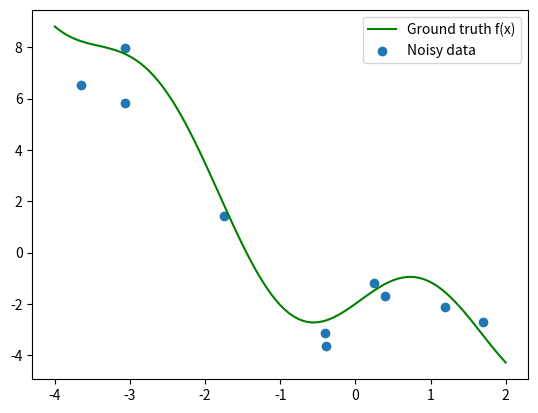

Python code for this plot: (Note: this script raises an exception after producing the figure.)
##### DO NOT CHANGE #####
%matplotlib inline

import numpy as np
import matplotlib.pyplot as plt
import warnings

warnings.filterwarnings('ignore')

##### DO NOT CHANGE #####

##### DO NOT CHANGE #####
np.random.seed(42)
x = np.linspace(-4, 2, 101)  # for plotting


def target_function(x_values: np.ndarray) -> np.ndarray:
    """Smooth nonlinear ground-truth function used to generate the toy data."""
    return 0.4 * x_values**2 - 1.5 * x_values + 2.0 * np.sin(1.8 * x_values) - 2.0


y_gt = target_function(x)

n_data = 10  # create 10 data points
x_data = np.random.uniform(-4, 2, n_data)
y_data_gt = target_function(x_data)
y_data = y_data_gt + 1 * np.random.randn(n_data)

plt.plot(x, y_gt, color='g', label="Ground truth f(x)")
plt.scatter(x_data, y_data, label="Noisy data")
plt.legend()


##### DO NOT CHANGE #####

import numpy as np
import matplotlib.pyplot as plt

# Assume the following data is provided:
# x_data, y_data: arrays containing the input data points and corresponding noisy outputs
# x: array of points for plotting the ground truth and best model
# y_gt: array of ground truth values corresponding to x

M = 20  # Maximum order of polynomials to train
models = np.arange(1, M+1)
MSEs = []
mse_trains = []
p_best = None

split = 0.7  # Proportion of data to use for training
n_data = len(x_data)
split_ind = int(split * n_data)

# 1: Split into training and validation sets
np.random.seed(42)
ind = np.random.choice(n_data, n_data, replace=False)  # Shuffle data indices
ind_train = ind[:split_ind]
ind_val = ind[split_ind:]
D_T = {"x": x_data[ind_train], "y": y_data[ind_train]}  # Training data
D_V = {"x": x_data[ind_val], "y": y_data[ind_val]}  # Validation data

# Loop through polynomial orders and train models
for m in models:
    # 2: Train on training data (you should use np.polyfit)
    # TODO Compute the optimal weights for degree m using np.polyfit and write them to p
    p = None
    # YOUR CODE HERE
    raise NotImplementedError()
    
    # 3: Evaluate on validation data (you should use np.polyval)
    # TODO Compute the validation MSE with np.polyval
    mse_val = None
    # YOUR CODE HERE
    raise NotImplementedError()
    MSEs.append(mse_val)
 
    # 4: Compute MSE on training data for comparison
    # TODO Compute the training MSE with np.polyval
    mse_train = None
    # YOUR CODE HERE
    raise NotImplementedError()
    mse_trains.append(mse_train)

    # Log parameters of the best model order
    if mse_val <= np.min(MSEs):
        p_best = p

# 5: Pick model with best validation loss
# TODO The next line should select the model from `models` with the lowest validation error and write it to `m_star_hold_out`
m_star_hold_out = None
# YOUR CODE HERE
raise NotImplementedError()
print("Best model order: {}".format(m_star_hold_out))
##########################

# Plotting MSE for training and validation sets
plt.figure()
plt.semilogy(models, MSEs, label="Validation MSE")
plt.semilogy(models, mse_trains, label="Training MSE")
plt.xlabel("Polynomial Order")
plt.ylabel("MSE")
plt.legend()

# Plotting the ground truth, data points, and best model
plt.figure()
plt.plot(x, y_gt, color='g', label="Ground truth")
plt.scatter(x_data, y_data, color='orange', label="Noisy data")
f_hat = np.polyval(p_best, x)
plt.plot(x, f_hat, label="Best model")
plt.legend()
plt.xlabel("x")
plt.ylabel("y")
plt.show()

##### DO NOT CHANGE #####
# ID: test_task_1_1 - possible points: 3

# There should be one MSE per model, and all MSEs must be non-negative
assert len(MSEs) == M
assert None not in MSEs
assert np.all(np.isfinite(MSEs))
assert np.all(np.asarray(MSEs) >= 0.0)

assert len(mse_trains) == M
assert None not in mse_trains
assert np.all(np.isfinite(mse_trains))
assert np.all(np.asarray(mse_trains) >= 0.0)

# m_star must be an integer
assert m_star_hold_out is not None
assert np.issubdtype(type(m_star_hold_out), np.integer)
assert m_star_hold_out in models

assert p_best is not None




##### DO NOT CHANGE #####

answer_1_2 = None
# YOUR CODE HERE
raise NotImplementedError()


##### DO NOT CHANGE #####
# ID: test_task_1_2 - possible points: 1

assert answer_1_2 in ("a", "b", "c", "d")



##### DO NOT CHANGE #####

def k_fold_cv(x, y, m, k):
    """
    k-fold cross validation method
    :param x: samples
    :param y: targets
    :param m: model order
    :param k: number of partitions
    :return mean MSE of test and training set
    """
    n_data = y.size
    if k > n_data:
        k = n_data

    MSEs_test = []
    MSEs_train = []
    
    n_val_data = n_data // k  # number of data points in each validation split
    rand_ind = np.random.choice(n_data, n_data, replace=False)  # random indices in [1, n] to shuffle data
    
    # loop over partitions
    for k_ in range(k):

        # 1: Split the indices in rand_ind into a training and validation dataset
        # TODO Compute indices for the validation and training data for the k_-th partition according to the split strategy described above
        ind_val = None # indices for validation data
        ind_train = None # indices for train data
        # YOUR CODE HERE
        raise NotImplementedError()
        
        # Training data set
        D_T = {"x": x[ind_train],
               "y": y[ind_train]}
        
        # Validation data set
        D_V = {"x": x[ind_val],
               "y": y[ind_val]}
    
        # 2: Train and evaluate again on training data to obtain estimator
        # TODO Compute training and validation MSE for the k_-th partition.
        # Hint: You'll need to compute optimal weights and make predictions on the training and test data. look at the hold-out method above and use built-in numpy functions like polyfit and polyval
        MSE_test = None
        MSE_train = None
        # YOUR CODE HERE
        raise NotImplementedError()

        MSEs_test.append(MSE_test)
        MSEs_train.append(MSE_train)
        
    return np.mean(MSEs_test), np.mean(MSEs_train)

##### DO NOT CHANGE #####
# ID: test_task_1_3 - possible points: 4

# Useful asserts
np.random.seed(0)
mse_test_check, mse_train_check = k_fold_cv(x_data, y_data, m=2, k=5)

assert mse_test_check is not None
assert mse_train_check is not None
assert np.isscalar(mse_test_check)
assert np.isscalar(mse_train_check)
assert np.isfinite(mse_test_check)
assert np.isfinite(mse_train_check)
assert mse_test_check >= 0.0
assert mse_train_check >= 0.0




##### DO NOT CHANGE #####

##### DO NOT CHANGE #####
M = 20  # train polynomials up to order M
models = np.arange(1, M+1)
k = 10  # number of partitions, choose from 2 ... 10
MSEs_test = []
MSEs_train = []

for m in models:
    mse_test, mse_train = k_fold_cv(x_data, y_data, m, k)
    MSEs_test.append(mse_test)
    MSEs_train.append(mse_train)
    
m_star_cross = models[np.argmin(MSEs_test)]
print("Best model complexity:", m_star_cross)
print("MSE:", np.min(MSEs_test))
plt.semilogy(models, MSEs_test, label="MSE test")
plt.semilogy(models, MSEs_train, label="MSE train")
plt.semilogy(m_star_cross, np.min(MSEs_test), "x")
plt.xticks(models)
plt.xlabel("model order")
plt.ylabel("MSE")
plt.legend()

p_cv = np.polyfit(x_data, y_data, m_star_cross)
y_cv = np.polyval(p_cv, x)

plt.figure()
plt.plot(x, y_gt, color='g', label="Ground truth")
plt.scatter(x_data, y_data, label="Noisy data", color="orange")
plt.plot(x, y_cv, label="Prediction")
plt.xlabel("x")
plt.ylabel("f(x)")
plt.legend()

##### DO NOT CHANGE #####

##### DO NOT CHANGE #####
m = 3  # try different model orders
partitions = np.arange(2, 10+1)
MSEs_test_list = []
MSEs_train_list = []
MSEs_test_mean = []
MSEs_train_mean = []
MSEs_test_std = []
MSEs_train_std = []

# for different partition sizes, run k-fold cross validation 100 times
# and record the mean and standard deviation of
# the MSE of the train and test set
for k in partitions:
    for i in range(100):
        mse_test_i, mse_train_i = k_fold_cv(x_data, y_data, m, k)
        MSEs_test_list.append(mse_test_i)
        MSEs_train_list.append(mse_train_i)
    MSEs_test_mean.append(np.mean(MSEs_test_list))
    MSEs_train_mean.append(np.mean(MSEs_train_list))
    MSEs_test_std.append(np.std(MSEs_test_list))
    MSEs_train_std.append(np.std(MSEs_train_list))
    MSEs_test_list = []
    MSEs_train_list = []
    
MSEs_test_mean = np.hstack(MSEs_test_mean)
MSEs_train_mean = np.hstack(MSEs_train_mean)
MSEs_test_std = np.hstack(MSEs_test_std)
MSEs_train_std = np.hstack(MSEs_train_std)
    
plt.semilogy(partitions, MSEs_test_std, label="MSE test")
plt.semilogy(partitions, MSEs_train_std, label="MSE train")

plt.xticks(partitions)
plt.xlabel("Number of partitions")
plt.ylabel("Standard deviation of the MSE")
plt.legend()

##### DO NOT CHANGE #####

answer_1_4 = None
# YOUR CODE HERE
raise NotImplementedError()


##### DO NOT CHANGE #####
# ID: test_task_1_4 - possible points: 1

assert answer_1_4 in ("a", "b", "c", "d")



##### DO NOT CHANGE #####

##### DO NOT CHANGE #####
def polynomial_feature_matrix(x_values: np.ndarray, degree: int) -> np.ndarray:
    """
    Create polynomial features [1, x, x^2, ..., x^degree].

    :param x_values: input values, shape [N]
    :param degree: polynomial degree
    :return: feature matrix, shape [N, degree + 1]
    """
    x_values = np.asarray(x_values).reshape(-1)
    return np.column_stack([x_values ** i for i in range(degree + 1)])

def blr_posterior(phi: np.ndarray, y: np.ndarray, noise_variance: float, prior_lambda: float):
    """
    Compute the posterior distribution over the weights of a Bayesian linear regression model with Gaussian likelihood and Gaussian prior.
    :param phi: feature matrix, shape [N, D]
    :param y: target values, shape [N]
    :param noise_variance: variance of the Gaussian likelihood
    :param prior_lambda: precision (inverse variance) of the Gaussian prior
    :return: mean and precision of the posterior distribution over weights
    """
    precision = phi.T @ phi / noise_variance + prior_lambda * np.eye(phi.shape[1])
    mean = np.linalg.solve(precision * noise_variance, phi.T @ y)
    return mean, precision

prior_lambda = 1.0
noise_variance = 1.0
blr_degrees = np.arange(0, 9)

##### DO NOT CHANGE #####

def update_blr_posterior(phi: np.ndarray, y: np.ndarray, prev_mean: np.ndarray, prev_precision: np.ndarray, noise_variance: float) -> tuple[np.ndarray, np.ndarray]:
    """
    Compute the posterior over weights in Bayesian Linear Regression.

    :param Phi: features, shape [D]
    :param y: target, scalar
    :param prev_mean: previous posterior mean, shape [D]
    :param prev_precision: previous posterior precision, shape [D, D]
    :param noise_variance: sigma_y^2, variance of the Gaussian likelihood, scalar
    :return: new posterior mean, shape [D], and new posterior precision, shape [D, D]
    """


    # TODO implement the sequential posterior update for a single data point
    # Use np.linalg.solve for the inverse. You should only need a single matrix inversion!
    new_precision = None
    new_mean = None
    # YOUR CODE HERE
    raise NotImplementedError()

    return new_mean, new_precision

##### DO NOT CHANGE #####
# ID: test_task_2_1 - possible points: 3

# Some sample inputs
phi_test = polynomial_feature_matrix(x_data, degree=1)

posterior_mean = np.zeros(phi_test.shape[1])
posterior_precision = prior_lambda * np.eye(phi_test.shape[1])
for i in range(phi_test.shape[0]):
    posterior_mean, posterior_precision = update_blr_posterior(phi_test[i], y_data[i], posterior_mean, posterior_precision, noise_variance)

assert posterior_mean is not None
assert posterior_precision is not None
assert posterior_mean.shape == (phi_test.shape[1],)
assert posterior_precision.shape == (phi_test.shape[1], phi_test.shape[1])

# the posterior precision is always symmetric and positive definite
assert np.allclose(posterior_precision, posterior_precision.T)
assert np.all(np.diag(posterior_precision) > 0.0)

# we can visually verify that the sequential update yields the same posterior as the non-sequential version
def plot_posterior_ellipse(mean, precision, color, label, linestyle="-"):
    from matplotlib.patches import Ellipse

    n_std = 2.0

    # this computes and plots an ellipse that sits at 2 standard deviations
    cov = np.linalg.inv(precision)
    eigenvalues, eigenvectors = np.linalg.eigh(cov)
    angle = np.degrees(np.arctan2(*eigenvectors[:, 0][::-1]))
    width, height = 2 * n_std * np.sqrt(eigenvalues)
    ellipse = Ellipse(xy=mean, width=width, height=height, angle=angle,
                      edgecolor=color, facecolor='none', lw=2, linestyle=linestyle)
    plt.gca().add_patch(ellipse)
    plt.scatter(*mean, color=color, marker='x', s=100, label=label)

non_sequential_mean, non_sequential_precision = blr_posterior(phi_test, y_data, noise_variance, prior_lambda)
plot_posterior_ellipse(non_sequential_mean, non_sequential_precision, "darkblue", "Non-Sequential Posterior", "-")

plot_posterior_ellipse(posterior_mean, posterior_precision, "darkorange", "Sequential Posterior", "--")

plt.xlim(-4, 4)
plt.ylim(-4, 4)
plt.legend()
plt.show()



##### DO NOT CHANGE #####

def blr_predictive_distribution(Phi_query: np.ndarray, posterior_mean: np.ndarray, posterior_precision: np.ndarray, noise_variance: float) -> tuple[np.ndarray, np.ndarray]:
    """
    Compute the BLR predictive distribution for query features.

    :param Phi_query: query feature matrix, shape [N_q, D]
    :param posterior_mean: posterior mean over weights, shape [D]
    :param posterior_precision: posterior precision (inverse covariance) over weights, shape [D, D]
    :param noise_variance: sigma_y^2, variance of the Gaussian likelihood, scalar
    :return: predictive mean and variance, both shape [N_q]
    """

    # TODO Compute the posterior predictive distribution
    mean_y = None
    var_y = None
    # YOUR CODE HERE
    raise NotImplementedError()

    return mean_y, var_y


##### DO NOT CHANGE #####
# ID: test_task_2_2 - possible points: 2

# Useful asserts
phi_plot_test = polynomial_feature_matrix(x, degree=1)
pred_mean, pred_var = blr_predictive_distribution(phi_plot_test, posterior_mean, posterior_precision, noise_variance)

assert pred_mean is not None
assert pred_var is not None
assert pred_mean.shape == x.shape
assert pred_var.shape == x.shape
assert np.all(np.isfinite(pred_mean))
assert np.all(np.isfinite(pred_var))
assert np.all(pred_var >= noise_variance)

plt.fill_between(x, pred_mean - 2 * pred_var, pred_mean + 2 * pred_var, alpha=0.3)
plt.plot(x, pred_mean, label="MAP")
plt.scatter(x_data, y_data, color="black", marker="x", label="Training Data")
plt.legend()
plt.show()



##### DO NOT CHANGE #####

##### DO NOT CHANGE #####
x_ood = np.linspace(np.min(x_data) - 3.0, np.max(x_data) + 3.0, 300)
y_ood_gt = target_function(x_ood)

# BLR predictive distribution for a fixed polynomial degree.
blr_ood_degree = 8
Phi_train_blr = polynomial_feature_matrix(x_data, blr_ood_degree)
ood_posterior_mean, ood_posterior_cov = blr_posterior(
    Phi_train_blr,
    y_data,
    prior_lambda,
    noise_variance,
)
Phi_ood_blr = polynomial_feature_matrix(x_ood, blr_ood_degree)
pred_mean_blr, pred_var_blr = blr_predictive_distribution(
    Phi_ood_blr,
    ood_posterior_mean,
    ood_posterior_cov,
    noise_variance,
)
pred_std_blr = np.sqrt(np.maximum(pred_var_blr, 0.0))

# A high-degree point-estimate polynomial for comparison.
overfit_degree = int(np.max(blr_degrees))
p_overfit = np.polyfit(x_data, y_data, overfit_degree)
y_overfit = np.polyval(p_overfit, x_ood)

plt.figure(figsize=(9, 5))
plt.plot(x_ood, y_ood_gt, color="green", label="Ground truth")
plt.scatter(x_data, y_data, color="orange", label="Noisy training data", zorder=3)
plt.plot(x_ood, y_overfit, color="red", linestyle="--", label=f"Point estimate, degree {overfit_degree}")
plt.plot(x_ood, pred_mean_blr, color="blue", label=f"BLR mean, degree {blr_ood_degree}")
plt.fill_between(
    x_ood,
    pred_mean_blr - 2.0 * pred_std_blr,
    pred_mean_blr + 2.0 * pred_std_blr,
    color="blue",
    alpha=0.2,
    label="BLR 95% uncertainty interval",
)
plt.axvspan(np.min(x_data), np.max(x_data), color="gray", alpha=0.1, label="Observed input range")
plt.xlabel("x")
plt.ylabel("y")
plt.title("Out-of-Distribution Extrapolation")
plt.ylim(np.percentile(y_ood_gt, 1) - 20, np.percentile(y_ood_gt, 99) + 20)
plt.legend()
plt.show()


##### DO NOT CHANGE #####

answer_2_3 = None
# YOUR CODE HERE
raise NotImplementedError()


##### DO NOT CHANGE #####
# ID: test_task_2_3 - possible points: 1

assert answer_2_3 in ("a", "b", "c", "d")



##### DO NOT CHANGE #####

answer_2_4 = None
# YOUR CODE HERE
raise NotImplementedError()


##### DO NOT CHANGE #####
# ID: test_task_2_4 - possible points: 1

assert answer_2_4 in ("a", "b", "c", "d")



##### DO NOT CHANGE #####

def gaussian_kernel(x: np.ndarray, x_prime: np.ndarray, lam: float, sigma: float) -> np.ndarray:
    """
    Compute the Gaussian kernel for all pairs of rows in x and x_prime.

    :param x: first input batch, shape [N_1, d] or [N_1]
    :param x_prime: second input batch, shape [N_2, d] or [N_2]
    :param lam: prior precision parameter, scalar
    :param sigma: kernel bandwidth, scalar
    :return: kernel matrix, shape [N_1, N_2]
    """
    x = np.asarray(x)
    x_prime = np.asarray(x_prime)

    if x.ndim == 1:
        x = x.reshape((-1, 1))

    if x_prime.ndim == 1:
        x_prime = x_prime.reshape((-1, 1))


    # TODO Compute the pairwise Gaussian kernel between x and x_prime
    kernel = None
    # YOUR CODE HERE
    raise NotImplementedError()

    assert kernel.shape == (x.shape[0], x_prime.shape[0])
    return kernel


##### DO NOT CHANGE #####
# ID: test_task_3_1 - possible points: 2

# Useful asserts
kernel_check = gaussian_kernel(np.array([-1.0, 0.0, 1.0]), np.array([0.0, 1.0]), lam=2.0, sigma=0.5)
assert kernel_check is not None
assert kernel_check.shape == (3, 2)
assert np.all(np.isfinite(kernel_check))
assert np.all(kernel_check >= 0.0)
assert np.all(kernel_check <= 0.5)

kernel_matrix_check = gaussian_kernel(np.array([-1.0, 0.0, 1.0]), np.array([-1.0, 0.0, 1.0]), lam=2.0, sigma=0.5)
assert np.allclose(kernel_matrix_check, kernel_matrix_check.T)
assert np.allclose(np.diag(kernel_matrix_check), 0.5)



##### DO NOT CHANGE #####

##### DO NOT CHANGE #####
def gaussian_kernel_matrix(X: np.ndarray, lam: float, sigma: float) -> np.ndarray:
    """
    Compute the Gaussian kernel matrix for the training inputs.

    :param X: training inputs, shape [N, d] or [N]
    :param lam: prior precision parameter, scalar
    :param sigma: kernel bandwidth, scalar
    :return: kernel matrix, shape [N, N]
    """
    return gaussian_kernel(x=X, x_prime=X, lam=lam, sigma=sigma)


##### DO NOT CHANGE #####

def gp_predictive_distribution(x: np.ndarray, y: np.ndarray, X: np.ndarray, lam: float, sigma: float) -> tuple[np.ndarray, np.ndarray]:
    """
    Compute the GP predictive distribution for query inputs.

    :param x: query inputs, shape [N_q, d] or [N_q]
    :param y: training targets, shape [N] or [N, 1]
    :param X: training inputs, shape [N, d] or [N]
    :param lam: prior precision parameter, scalar
    :param sigma: kernel bandwidth, scalar
    :return: predictive mean and marginal variance, both shape [N_q]
    """
    x = np.asarray(x)
    X = np.asarray(X)
    y = np.asarray(y).reshape(-1)

    if x.ndim == 1:
        x = x.reshape((-1, 1))
    if X.ndim == 1:
        X = X.reshape((-1, 1))

    # TODO Compute the GP predictive distribution using the kernel functions defined above
    mean_x = None
    var_x = None
    # YOUR CODE HERE
    raise NotImplementedError()

    assert mean_x.shape == (x.shape[0],)
    assert var_x.shape == (x.shape[0],)
    return mean_x, var_x


##### DO NOT CHANGE #####
# ID: test_task_3_2 - possible points: 2

# Useful asserts
X_gp_check = np.array([-1.0, 0.0, 1.0])
y_gp_check = np.array([0.5, -0.2, 0.7])
x_gp_check = np.array([-0.5, 0.5])
gp_mean_check, gp_var_check = gp_predictive_distribution(x_gp_check, y_gp_check, X_gp_check, lam=1.5, sigma=0.8)

assert gp_mean_check is not None
assert gp_var_check is not None
assert gp_mean_check.shape == x_gp_check.shape
assert gp_var_check.shape == x_gp_check.shape
assert np.all(np.isfinite(gp_mean_check))
assert np.all(np.isfinite(gp_var_check))
assert np.all(gp_var_check >= 0.0)



##### DO NOT CHANGE #####

##### DO NOT CHANGE #####
X_gp_train = x_data.reshape(-1, 1)
y_gp_train = y_data
X_gp_plot = x.reshape(-1, 1)
y_gp_plot = y_gt

lambdas = [1e-3, 1.0, 10.0]
feature_sigmas = [0.2, 1.0, 3.0]

pred_means = []
pred_vars = []
labels = []
for lam in lambdas:
    for feature_sigma in feature_sigmas:
        pred_mean, pred_var = gp_predictive_distribution(
            x=X_gp_plot,
            y=y_gp_train,
            X=X_gp_train,
            lam=lam,
            sigma=feature_sigma,
        )
        pred_means.append(pred_mean)
        pred_vars.append(np.maximum(pred_var, 0.0))
        labels.append(f"$\lambda$ = {lam}, $\sigma$ = {feature_sigma}")

fig, axes = plt.subplots(
    nrows=len(lambdas),
    ncols=len(feature_sigmas),
    sharex=True,
    figsize=(len(feature_sigmas) * 4, len(lambdas) * 3),
    squeeze=False,
)
for i, (pred_mean, pred_var, label) in enumerate(zip(pred_means, pred_vars, labels)):
    ax = axes[i // len(feature_sigmas), i % len(feature_sigmas)]
    pred_std = np.sqrt(pred_var)
    ax.plot(x, pred_mean, color="blue", label="GP mean")
    ax.fill_between(x, pred_mean - 2.0 * pred_std, pred_mean + 2.0 * pred_std, alpha=0.2, color="blue")
    ax.scatter(x_data, y_data, color="orange", s=18, label="Noisy data")
    ax.plot(x, y_gp_plot, color="green", linewidth=1.5, label="Ground truth")
    ax.set_title(label)
    ax.set_xlabel("x")
    ax.set_ylabel("y")

handles, legend_labels = axes[0, 0].get_legend_handles_labels()
fig.legend(handles, legend_labels, loc="upper center", ncol=3)
fig.tight_layout(rect=(0, 0, 1, 0.94))


##### DO NOT CHANGE #####

answer_3_3 = None
# YOUR CODE HERE
raise NotImplementedError()


##### DO NOT CHANGE #####
# ID: test_task_3_3 - possible points: 1

assert answer_3_3 in ("a", "b", "c", "d")



##### DO NOT CHANGE #####
